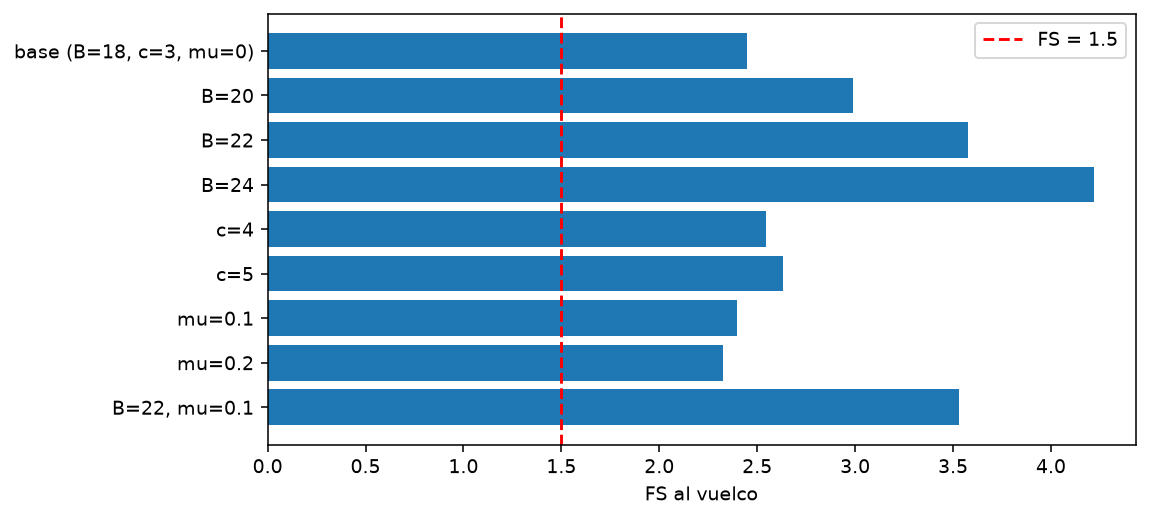

The file beside this chart, header and first rows:
caso, A, xG, FS, residuo_equilibrio_MNm, sigma1_max_MPa, x_reaccion_desde_talon, tercio_medio
base (B=18, c=3, mu=0), 315, 6.143, 2.45, -1.0579824447631837e-12, 0.6309, 10.98, True
B=20, 345, 6.797, 2.988, -1.1473894119262696e-12, 0.4757, 11.22, True
B=22, 375, 7.453, 3.578, 1.5050172805786133e-12, 0.3629, 11.52, True
B=24, 405, 8.111, 4.221, -1.6689300537109375e-12, 0.279, 11.88, True
c=4, 330, 6.242, 2.545, 3.598630428314209e-12, 0.5917, 10.86, True
c=5, 345, 6.362, 2.634, 5.871057510375976e-12, 0.5579, 10.78, True
mu=0.1, 315.0, 4.286, 2.397, -6.51925802230835e-12, 0.6496, 11.57, True
mu=0.2, 315, 2.429, 2.323, 7.3164701461792e-12, 0.6602, 12.2, False
B=22, mu=0.1, 375, 5.573, 3.529, 2.637505531311035e-12, 0.3893, 12.15, True
